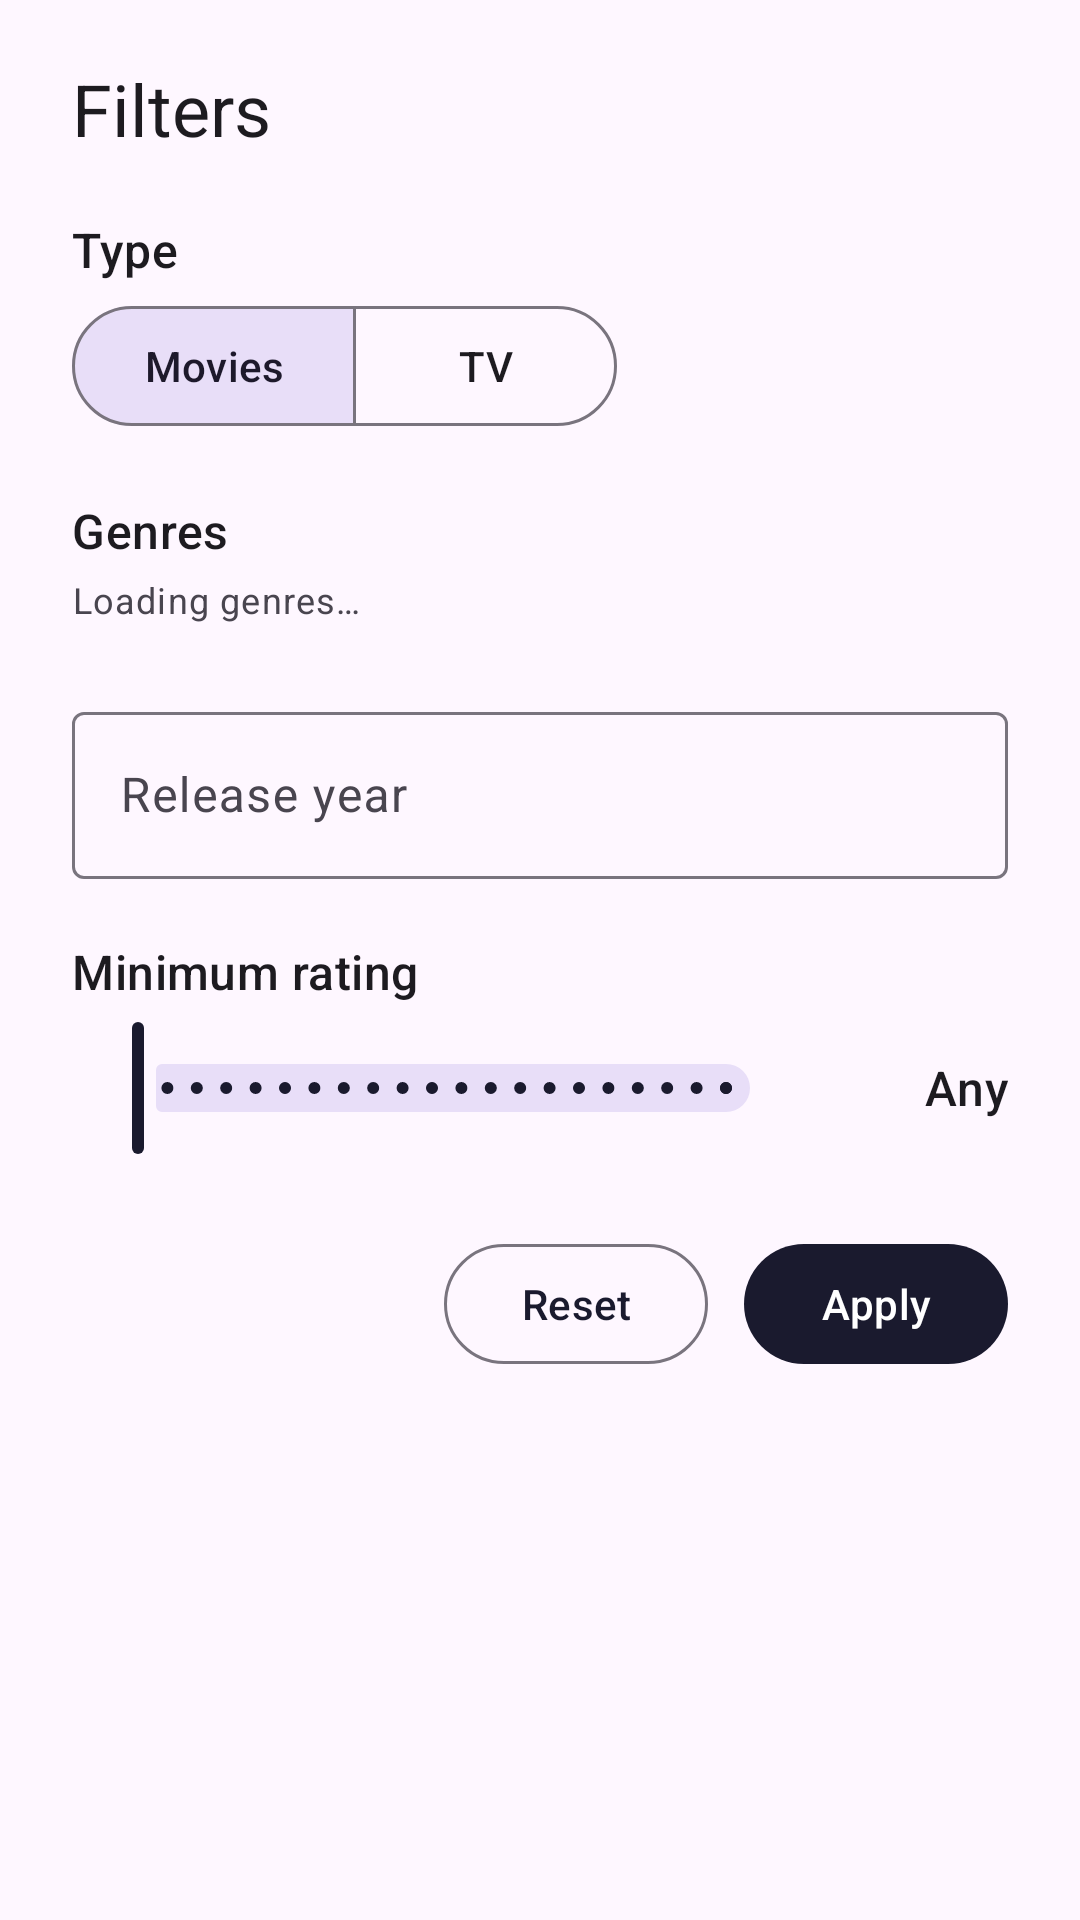

Here is an Android app screen rendered from its layout file. Give the layout XML and the strings, colors and styles it references.
<!-- AndroidManifest.xml: application theme Theme.WatchPath -->
<!-- res/layout/fragment_filter_sheet.xml -->
<?xml version="1.0" encoding="utf-8"?>
<androidx.core.widget.NestedScrollView xmlns:android="http://schemas.android.com/apk/res/android"
    xmlns:app="http://schemas.android.com/apk/res-auto"
    android:layout_width="match_parent"
    android:layout_height="wrap_content">

    <LinearLayout
        android:layout_width="match_parent"
        android:layout_height="wrap_content"
        android:orientation="vertical"
        android:paddingStart="24dp"
        android:paddingTop="20dp"
        android:paddingEnd="24dp"
        android:paddingBottom="24dp">

        <TextView
            android:layout_width="wrap_content"
            android:layout_height="wrap_content"
            android:text="@string/filter_title"
            android:textAppearance="?attr/textAppearanceHeadlineSmall" />

        
        <TextView
            android:layout_width="wrap_content"
            android:layout_height="wrap_content"
            android:layout_marginTop="20dp"
            android:text="@string/filter_type"
            android:textAppearance="?attr/textAppearanceTitleMedium" />

        <com.google.android.material.button.MaterialButtonToggleGroup
            android:id="@+id/toggleType"
            android:layout_width="wrap_content"
            android:layout_height="wrap_content"
            android:layout_marginTop="4dp"
            app:checkedButton="@id/buttonMovie"
            app:singleSelection="true"
            app:selectionRequired="true">

            <com.google.android.material.button.MaterialButton
                android:id="@+id/buttonMovie"
                style="?attr/materialButtonOutlinedStyle"
                android:layout_width="wrap_content"
                android:layout_height="wrap_content"
                android:text="@string/filter_type_movie" />

            <com.google.android.material.button.MaterialButton
                android:id="@+id/buttonTv"
                style="?attr/materialButtonOutlinedStyle"
                android:layout_width="wrap_content"
                android:layout_height="wrap_content"
                android:text="@string/filter_type_tv" />
        </com.google.android.material.button.MaterialButtonToggleGroup>

        
        <TextView
            android:layout_width="wrap_content"
            android:layout_height="wrap_content"
            android:layout_marginTop="20dp"
            android:text="@string/filter_genres"
            android:textAppearance="?attr/textAppearanceTitleMedium" />

        <TextView
            android:id="@+id/textGenresStatus"
            android:layout_width="wrap_content"
            android:layout_height="wrap_content"
            android:layout_marginTop="4dp"
            android:text="@string/filter_genres_loading"
            android:textAppearance="?attr/textAppearanceBodySmall" />

        <com.google.android.material.chip.ChipGroup
            android:id="@+id/chipGroupGenres"
            android:layout_width="match_parent"
            android:layout_height="wrap_content"
            android:layout_marginTop="4dp"
            app:singleSelection="false" />

        
        <com.google.android.material.textfield.TextInputLayout
            android:layout_width="match_parent"
            android:layout_height="wrap_content"
            android:layout_marginTop="20dp"
            android:hint="@string/filter_year">

            <com.google.android.material.textfield.TextInputEditText
                android:id="@+id/editYear"
                android:layout_width="match_parent"
                android:layout_height="wrap_content"
                android:inputType="number"
                android:maxLength="4"
                android:maxLines="1"
                android:imeOptions="actionDone" />
        </com.google.android.material.textfield.TextInputLayout>

        
        <TextView
            android:layout_width="wrap_content"
            android:layout_height="wrap_content"
            android:layout_marginTop="20dp"
            android:text="@string/filter_rating"
            android:textAppearance="?attr/textAppearanceTitleMedium" />

        <LinearLayout
            android:layout_width="match_parent"
            android:layout_height="wrap_content"
            android:layout_marginTop="4dp"
            android:gravity="center_vertical"
            android:orientation="horizontal">

            <com.google.android.material.slider.Slider
                android:id="@+id/sliderRating"
                android:layout_width="0dp"
                android:layout_height="wrap_content"
                android:layout_weight="1"
                android:stepSize="0.5"
                android:value="0.0"
                android:valueFrom="0.0"
                android:valueTo="10.0" />

            <TextView
                android:id="@+id/textRatingValue"
                android:layout_width="wrap_content"
                android:layout_height="wrap_content"
                android:layout_marginStart="16dp"
                android:minWidth="56dp"
                android:gravity="end"
                android:text="@string/filter_rating_any"
                android:textAppearance="?attr/textAppearanceTitleMedium" />
        </LinearLayout>

        
        <LinearLayout
            android:layout_width="match_parent"
            android:layout_height="wrap_content"
            android:layout_marginTop="24dp"
            android:gravity="end"
            android:orientation="horizontal">

            <com.google.android.material.button.MaterialButton
                android:id="@+id/buttonReset"
                style="?attr/materialButtonOutlinedStyle"
                android:layout_width="wrap_content"
                android:layout_height="wrap_content"
                android:text="@string/filter_reset" />

            <com.google.android.material.button.MaterialButton
                android:id="@+id/buttonApply"
                android:layout_width="wrap_content"
                android:layout_height="wrap_content"
                android:layout_marginStart="12dp"
                android:text="@string/filter_apply" />
        </LinearLayout>
    </LinearLayout>
</androidx.core.widget.NestedScrollView>
<!-- resources referenced by this layout -->
<resources>
  <string name="filter_apply">Apply</string>
  <string name="filter_genres">Genres</string>
  <string name="filter_genres_loading">Loading genres…</string>
  <string name="filter_rating">Minimum rating</string>
  <string name="filter_rating_any">Any</string>
  <string name="filter_reset">Reset</string>
  <string name="filter_title">Filters</string>
  <string name="filter_type">Type</string>
  <string name="filter_type_movie">Movies</string>
  <string name="filter_type_tv">TV</string>
  <string name="filter_year">Release year</string>
  <style name="Theme.WatchPath" parent="Base.Theme.WatchPath" />
  <style name="Base.Theme.WatchPath" parent="Theme.Material3.DayNight.NoActionBar">
          
          <item name="colorPrimary">@color/brand_primary</item>
          <item name="colorOnPrimary">@color/white</item>
          <item name="colorPrimaryContainer">@color/brand_primary_dark</item>
          <item name="colorOnPrimaryContainer">@color/white</item>
          <item name="colorSecondary">@color/brand_accent</item>
          <item name="colorOnSecondary">@color/white</item>
          <item name="android:statusBarColor">@color/brand_primary_dark</item>
      </style>
  <color name="brand_primary">#1A1A2E</color>
  <color name="white">#FFFFFFFF</color>
  <color name="brand_primary_dark">#0F0F1A</color>
  <color name="brand_accent">#E94560</color>
</resources>
